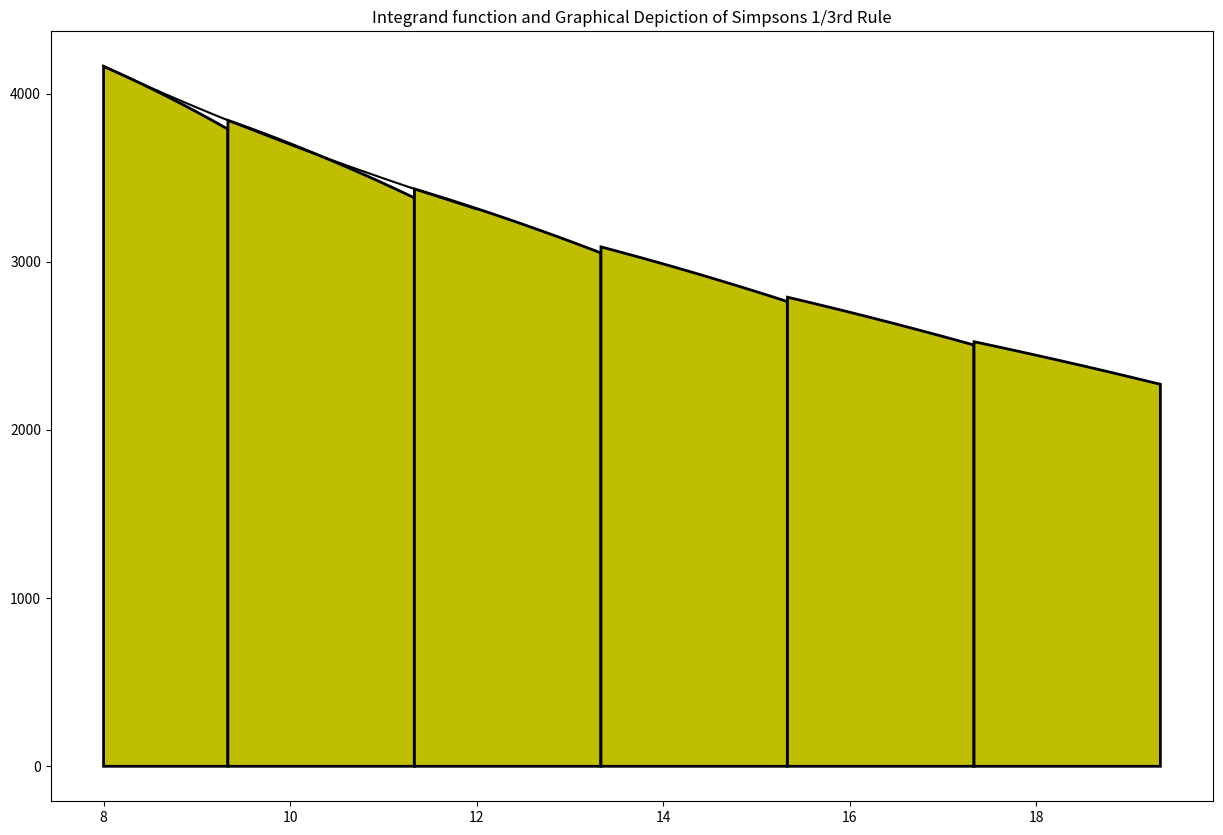

Python code for this plot:
# Mfile name
#       mtl_int_sim_simpsonmeth.m

# Revised:
#       March 7, 2008

# # Authors
# [redacted]
#       Department of Mechanical Engineering
#       University of South Florida
#       Tampa, Fl 33620
#       Contact: [email redacted] | http://numericalmethods.eng.usf.edu/contact.html
# [redacted]

# Purpose
#       To illustrate simpson's 1/3rd rule as applied to a function
#       of the user's choosing.

# Keyword
#       Simpson's Rule
#       Numerical Integration

# Inputs
#       This is the only place in the program where the user makes the changes
#       based on their wishes

import numpy as np
import matplotlib.pyplot as plt
from scipy.integrate import quad

# f(x), the function to integrate

f = lambda x: 2000 * np.log(1400 / 21. / x) - 9.8 * x

# a, the lower limit of integration

a = 8

# b, the upper limit of integration

b = 12

# n, the number of segments. Note that this number must be even.

n = 12

# **********************************************************************

# This printlays title information
print('\n\nSimulation of the Simpson''s 1/3rd Rule')
print('University of South Florida')
print('United States of America')
print('[email redacted]\n')

print('\n*******************************Introduction*********************************')

# printlays introduction text
print('Trapezoidal rule was based on approximating the integrand by a first order')
print('polynomial, and then integrating the polynomial in the interval of integration.')
print('Simpson''s 1/3 rule is an extension of Trapezoidal rule where the integrand is')
print('now approximated by a second order polynomial.')

# printlays what inputs will be used
print('\n\n********************************Input Data**********************************\n')
print('     f(x), integrand function')
print('     a = {}, lower limit of integration '.format(a))
print('     b = {}, upper limit of integration '.format(b))
print('     n = {}, number of subdivisions (must be even)'.format(n))

print('\nFor this simulation, the following parameter is constant.\n')
# calculate the spacing parameter.
h = (b - a) / n
print('     h = ( b - a ) / n ')
print('       = ( {} - {} ) / {} '.format(b, a, n))
print('       = {}'.format(h))

# This begins the simulation of the method
print('\n*******************************Simulation*********************************\n')
sum = 0
print('The approximation is expressed as')
print(' ')
print('     approx = h/3 * ( f(a) + 4*Sum(i=1,n-1,odd) f(a+i*h) +')
print('                             2*Sum(i=2,n-2,even) f(a+i*h) + f(b) )')

# Sum the odd function values and multiply by 4
print(' ')
print('1) Begin summing odd function values at points between a and b not')
print('   including a and b. Multiply this by 4.')
print(' ')
print('       4*Sum (i=1,n-1,odd) f(a+i*h)')
print(' ')
# sum of functions evaluated at odd spacings
for i in range(0, n - 4, 2):
    print('          f({})'.format(a + i * h))

print('       +  f({})'.format(a + (n - 1) * h))
print('       ------------')
for i in range(0, n - 4, 2):
    sum = sum + f(a + i * h)
    print('          {}'.format(f(a + i * h)))

sum = sum + f(a + (n - 1) * h)
print('       +  {}'.format(f(a + (n - 1) * h)))
print('       ------------')
print('       4* {} = {}\n'.format(sum, 4 * sum))
sum = 4 * sum
# Sum the even function values, and multiply by 2
sum2 = 0
print(' ')
print('2) Continue by summing even function values at points between a and')
print('   b not including a and b. Multiply this sum by 2.')
print(' ')
print('       2*Sum (i=1,n-1,even) f(a+i*h)')
print(' ')

for i in range(1, n - 5, 2):
    print('          f({})'.format(a + i * h))
print('       +  f({})'.format(a + (n - 2) * h))
print('       ------------')
# sum of functions evaluated at even spacings
for i in range(1, n - 5, 2):
    sum2 = sum2 + f(a + i * h)
    print('          {}'.format(f(a + i * h)))

sum2 = sum2 + f(a + (n - 2) * h)
print('       +  {}'.format(f(a + (n - 2) * h)))
print('       ------------')
print('       2* {} = {}\n'.format(sum2, 2 * sum2))
sum2 = 2 * sum2
# Add the two sumns
print('3) Add f(a) and f(b) to the sums from 1) and 2)')
print(' ')
print('     {} + {} + {} + {} = {}'.format(f(a), sum, sum2, f(b), f(a) + sum + sum2 + f(b)))
sum = sum + sum2 + f(a) + f(b)
# Then multiply by h/3
print(' ')
print('4) Multiply this by h/3 to get the approximation for the integral.')
print(' ')
print('     approx = h/3 * {}'.format(sum))
print('     approx = {} * {}'.format(h / 3, sum))
approx = h / 3 * sum
print('     approx = {}'.format(approx))

# Display the results
print('\n\n**************************Results****************************')

# The following finds what is called the 'Exact' solution
exact = quad(f, a, b)

print('\n   Approximate = {}'.format(approx))
print('   Exact       = {}'.format(exact))
print('\n   True Error = Exact - Approximate')
print('              = {} - {}'.format(exact, approx))
print('              = {}'.format(exact - approx))
print('\n   Absolute Relative True Error Percentage')
print('              = | ( Exact - Approximate ) / Exact | * 100')
print('              = | {} / {} | * 100'.format(exact - approx, exact))
print('              = {}'.format(abs((exact - approx) / exact) * 100))

print('\nThe Simpson 1/3rd rule can be more accurate if we made our')
print('segment size smaller (that is, increasing the number of segments).\n\n')
# The following code sets up the graphical depiction of the method.
x = np.zeros(n + 1)
y = np.zeros(n + 1)

x[0] = a
y[0] = f(a)

for i in range(n):
    x[i + 1] = a + i + 1 * h
    y[i + 1] = f(x[i + 1])
    print(x[i + 1], y[i + 1])

# polyfit is used to fit quadratics to each interval of 3 points.
# Simpson's rule is equivalent to these approximations integrated.
fig = plt.figure(figsize=(15, 10))
ax = plt.subplot(111)
for i in range(0, n, 2):
    bg = i
    ed = i + 2
    coeffs = np.polyfit(x[bg:ed], y[bg:ed], 2)
    poly_x1 = np.arange(x[bg], x[ed], (x[ed] - x[bg]) / 1000)

    poly_y1 = np.multiply(coeffs[0], np.power(poly_x1, 2)) + np.multiply(coeffs[1], poly_x1) + coeffs[2]
    poly_x1 = np.hstack([poly_x1[0], poly_x1, poly_x1[-1]])
    poly_y1 = np.hstack([0, poly_y1, 0])

    ax.fill(poly_x1, poly_y1, 'y', edgecolor='black', linewidth=2)

xrange = np.arange(a, b, (b - a) / 1000)
ax.plot(xrange, f(xrange), 'k')
ax.set_title('Integrand function and Graphical Depiction of Simpson''s 1/3rd Rule')
fig.show()
